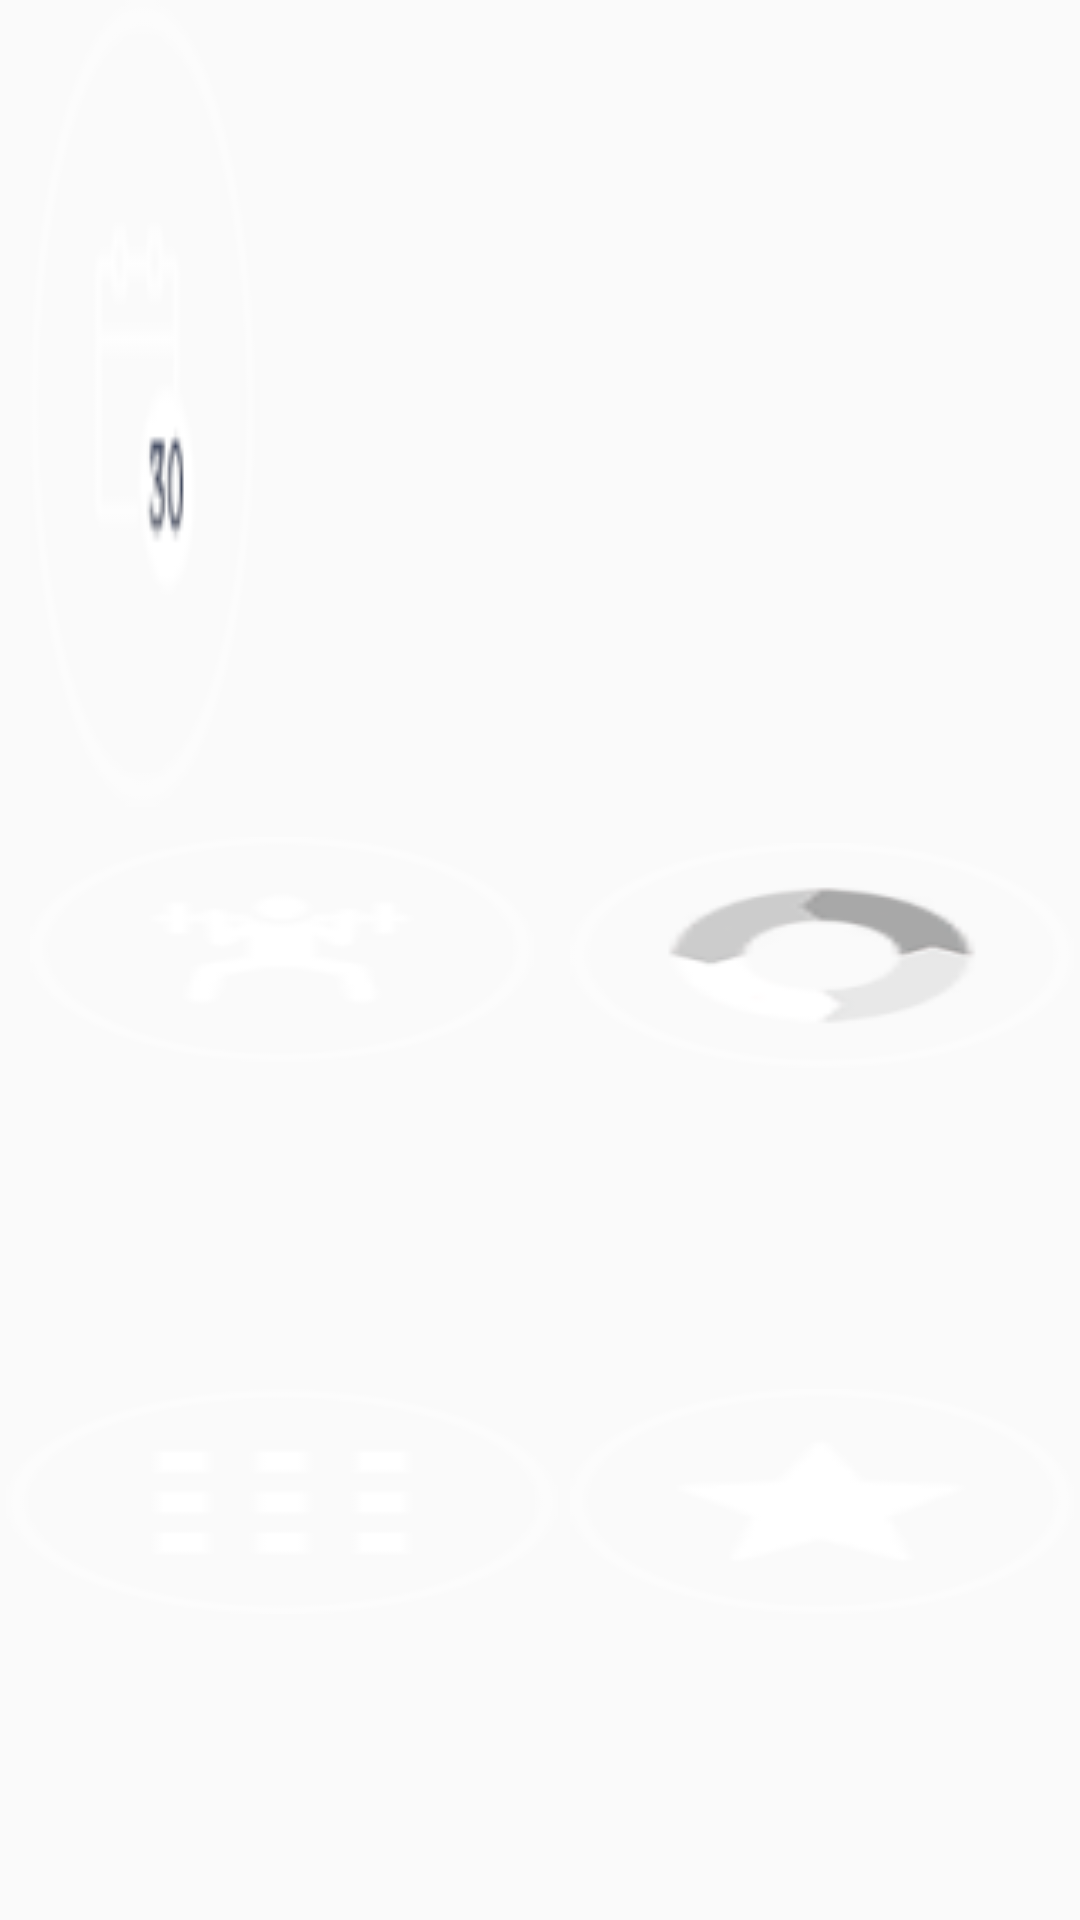

Write the Android layout XML for this screen, with the resource values it uses.
<!-- AndroidManifest.xml: application theme AppTheme -->
<!-- res/layout/activity_main.xml -->
<?xml version="1.0" encoding="utf-8"?>
<LinearLayout xmlns:android="http://schemas.android.com/apk/res/android"
    xmlns:tools="http://schemas.android.com/tools"
    android:layout_width="match_parent"
    android:layout_height="match_parent"
    android:orientation="vertical"
    android:background="@drawable/uidesign">


    <ImageButton
        android:id="@+id/image_progress"
        android:layout_width="wrap_content"
        android:layout_height="wrap_content"
        android:layout_weight="1"
        style="@style/CustomStyleButton2"
        android:background="@drawable/calender"/>

    <TableLayout
        android:layout_width="match_parent"
        android:layout_height="wrap_content"
        android:layout_marginBottom="3dp"

        android:layout_weight="1">

        <TableRow
            android:layout_width="fill_parent"
            android:layout_height="wrap_content"
            android:layout_weight="1"

            >

            <ImageButton
                android:id="@+id/image_exercise"
                android:layout_width="wrap_content"
                android:layout_height="wrap_content"
                android:layout_column="1"
                android:layout_weight="0.5"
                style="@style/CustomStyleButton2"
                android:layout_marginRight="10dp"
                android:background="@drawable/exersice"/>


            <ImageButton
                android:id="@+id/image_progress"
                android:layout_width="wrap_content"
                android:layout_height="wrap_content"
                android:layout_column="2"
                android:layout_weight="0.5"
                style="@style/CustomStyleButton2"
                android:layout_margin="2dp"
                android:background="@drawable/progress"/>
        </TableRow>

        <TableRow
            android:layout_width="fill_parent"
            android:layout_height="wrap_content"
            android:layout_weight="1">

            <ImageButton
                android:id="@+id/image_settings"
                android:layout_width="wrap_content"
                android:layout_height="wrap_content"
                android:layout_column="1"
                android:layout_margin="2dp"
                style="@style/CustomStyleButton2"
                android:layout_weight="1"
                android:background="@drawable/moreapp"/>
            <ImageButton
                android:id="@+id/image_moreappps"
                android:layout_width="wrap_content"
                android:layout_height="wrap_content"
                android:layout_margin="2dp"
                android:layout_column="2"
                android:layout_weight="1"
                android:background="@drawable/rateus"/>

        </TableRow>
    </TableLayout>
</LinearLayout>
<!-- resources referenced by this layout -->
<resources>
  <!-- drawable calender: png bitmap (drawable, 3135 bytes) -->
  <!-- drawable exersice: png bitmap (drawable, 3400 bytes) -->
  <!-- drawable moreapp: png bitmap (drawable, 2504 bytes) -->
  <!-- drawable progress: png bitmap (drawable, 4409 bytes) -->
  <!-- drawable rateus: png bitmap (drawable, 3139 bytes) -->
  <style name="CustomStyleButton2" parent="@android:style/Widget.Button">
          <item name="android:textSize">16sp</item>
          <item name="android:textStyle">bold</item>
          <item name="android:textColor">#dedfdc</item>
          <item name="android:gravity">center</item>
          <item name="android:shadowColor">#000000</item>
          <item name="android:shadowDx">1</item>
          <item name="android:shadowDy">1</item>
          <item name="android:shadowRadius">0.6</item>
          <item name="android:layout_marginLeft">10dp</item>
          <item name="android:layout_marginBottom">10dp</item>
          <item name="android:padding">10dip</item>
      </style>
  <style name="AppTheme" parent="Theme.AppCompat.Light.DarkActionBar">
          
          <item name="colorPrimary">@color/colorPrimary</item>
          <item name="colorPrimaryDark">@color/colorPrimaryDark</item>
          <item name="colorAccent">@color/colorAccent</item>
      </style>
  <color name="colorPrimary">#242f4c</color>
  <color name="colorPrimaryDark">#0b1633</color>
  <color name="colorAccent">#FF4081</color>
</resources>
